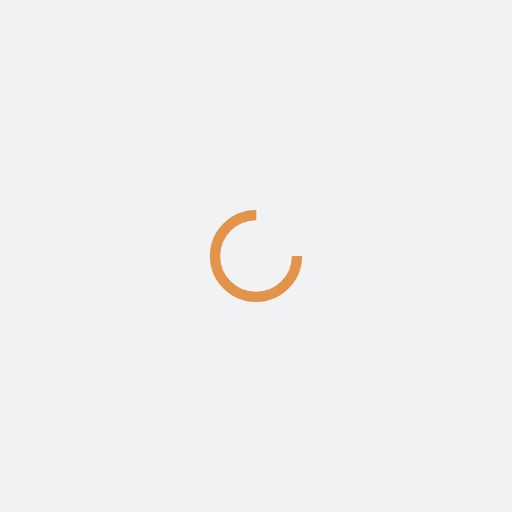
t = 0.00 s
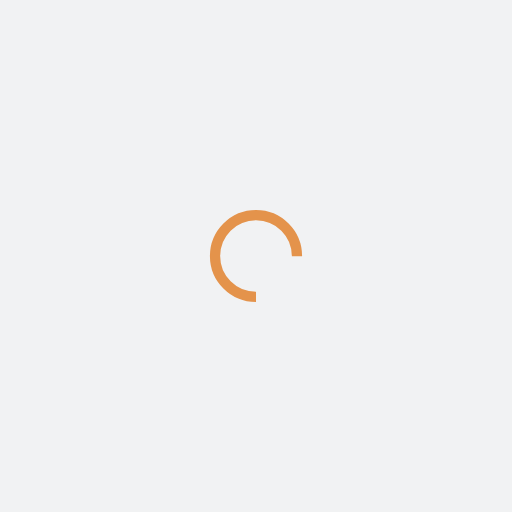
t = 0.25 s
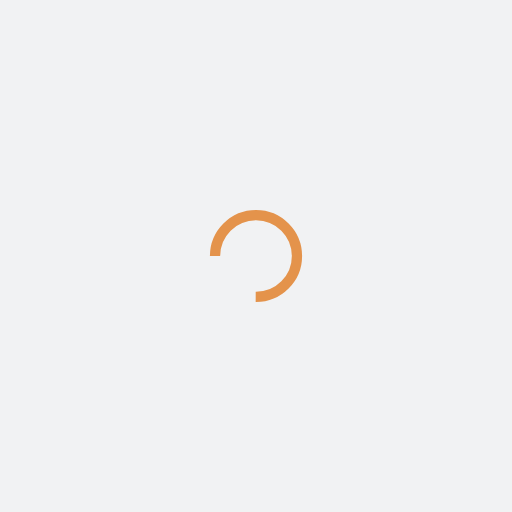
t = 0.50 s
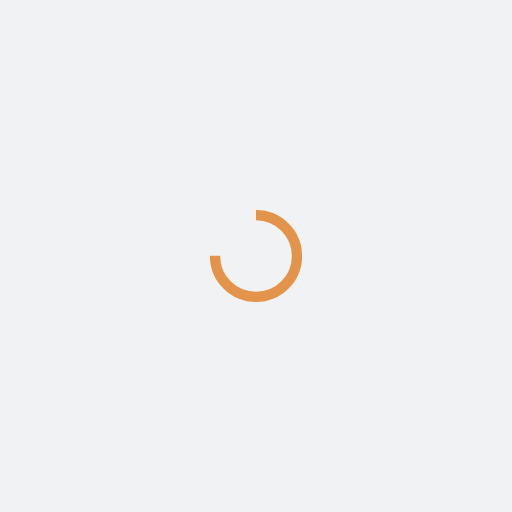
t = 0.75 s

The animated SVG that drew these frames (rendered in a browser with its animation timeline set to each time). Animation: 1 SMIL element (animateTransform=1); one cycle of 1.00 s, repeats indefinitely.

<?xml version="1.0" encoding="utf-8"?>
<svg xmlns="http://www.w3.org/2000/svg" xmlns:xlink="http://www.w3.org/1999/xlink" style="margin: auto; background: rgb(241, 242, 243); display: block; shape-rendering: auto;" width="200px" height="200px" viewBox="0 0 100 100" preserveAspectRatio="xMidYMid">
<circle cx="50" cy="50" fill="none" stroke="#e4934b" stroke-width="2" r="8" stroke-dasharray="37.69911184307752 14.566370614359172">
  <animateTransform attributeName="transform" type="rotate" repeatCount="indefinite" dur="1s" values="0 50 50;360 50 50" keyTimes="0;1"></animateTransform>
</circle>
<!-- [ldio] generated by https://loading.io/ --></svg>
